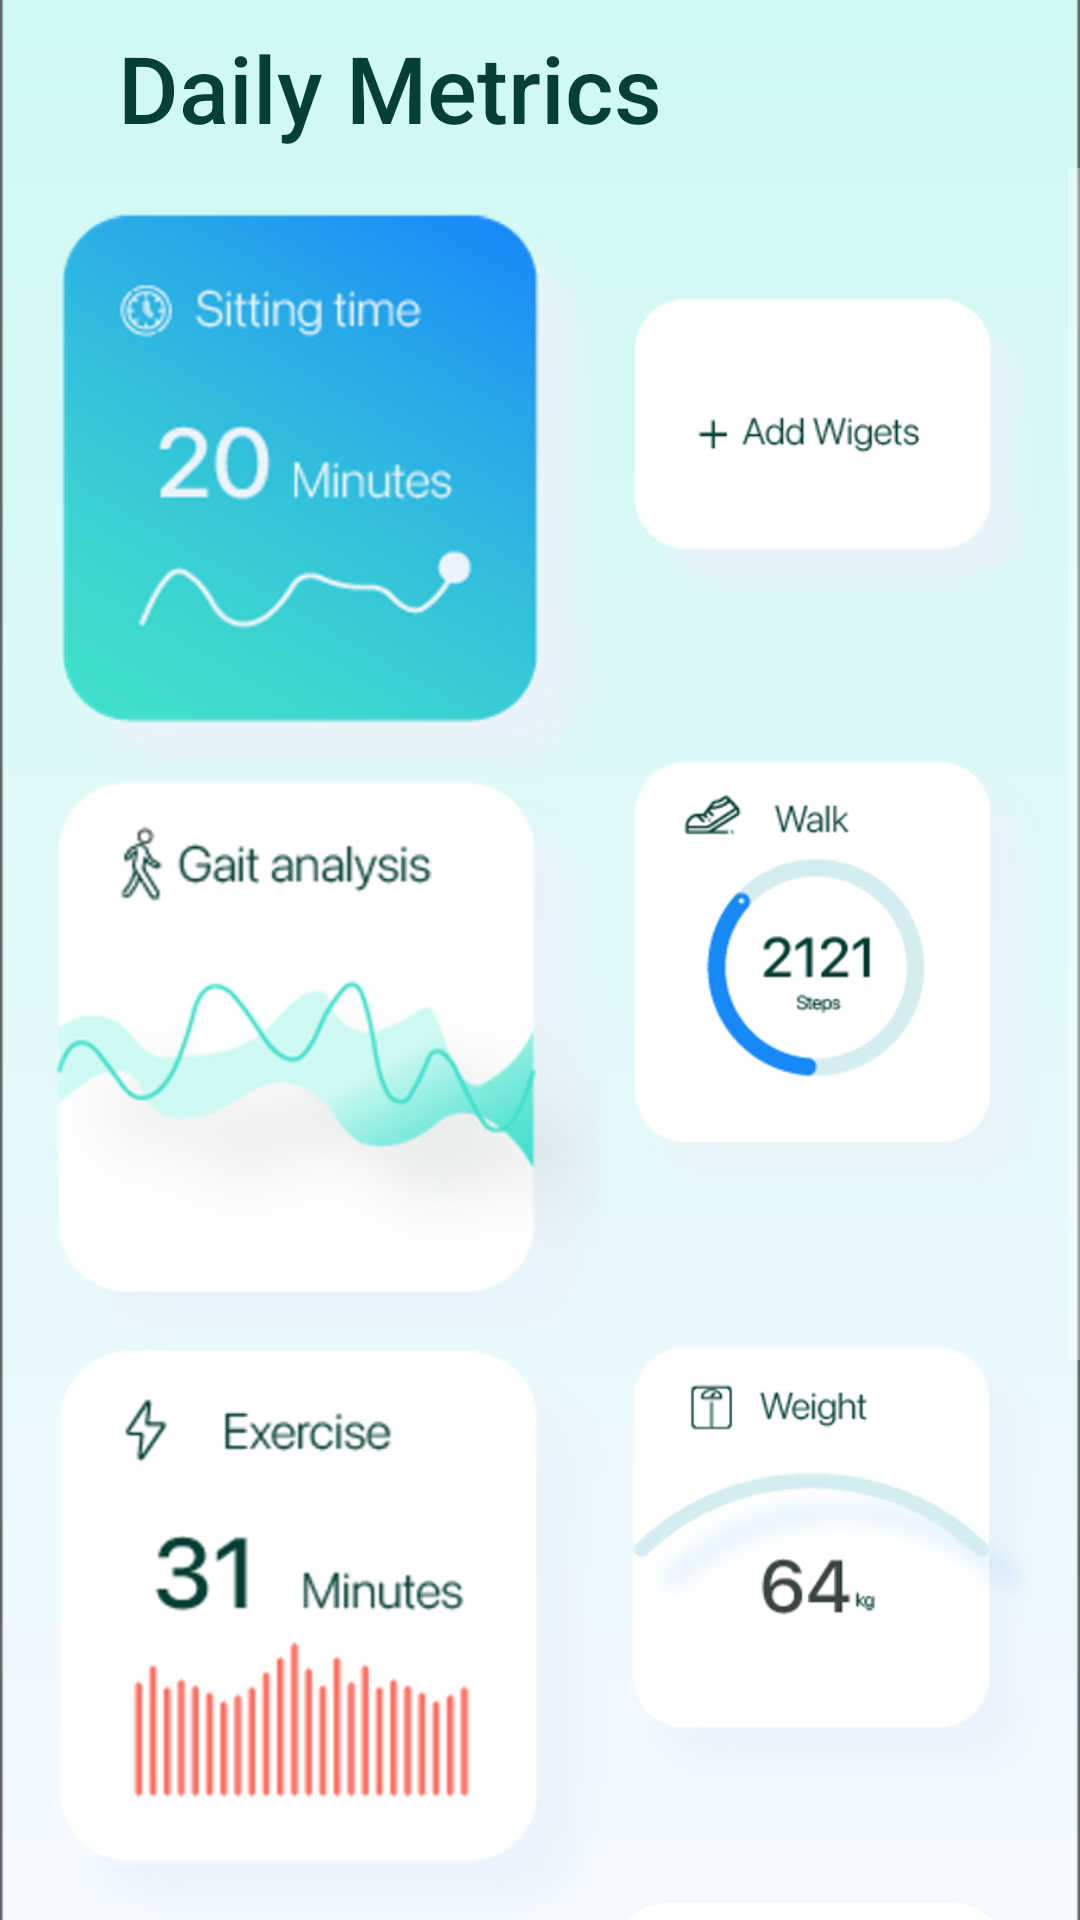

Here is an Android app screen rendered from its layout file. Give the layout XML and the strings, colors and styles it references.
<!-- AndroidManifest.xml: application theme Theme.HealthAPP -->
<!-- res/layout/fragment_daily_metric.xml -->
<?xml version="1.0" encoding="utf-8"?>
<LinearLayout xmlns:android="http://schemas.android.com/apk/res/android"
    xmlns:app="http://schemas.android.com/apk/res-auto"
    xmlns:tools="http://schemas.android.com/tools"
    android:layout_width="match_parent"
    android:layout_height="match_parent"
    android:orientation="vertical"
    android:background="@drawable/background">
    
    <androidx.appcompat.widget.Toolbar
        android:id="@+id/dailyMetric_toolbar"
        android:layout_height="?attr/actionBarSize"
        android:layout_width="match_parent" >
        <TextView
            android:id="@+id/toolbar_dailyMetric"
            android:text="Daily Metrics"
            android:layout_width="match_parent"
            android:layout_height="match_parent"
            style="@style/mytitlestyle" />
    </androidx.appcompat.widget.Toolbar>

    
    <FrameLayout
        android:layout_width="match_parent"
        android:layout_height="wrap_content">
        <ScrollView
            android:layout_width="match_parent"
            android:layout_height="match_parent"
            android:layout_centerHorizontal="true"
            android:fillViewport="true">
            <RelativeLayout
                android:layout_width="match_parent"
                android:layout_height="match_parent"
                android:textColorPrimary="#FF6100"
                android:layout_margin="15dp"
                tools:context=".ui.dailyMetric.DailyMetricFragment">
                <ImageView
                    android:id="@+id/sitTime"
                    android:layout_width="189dp"
                    android:layout_height="189dp"
                    android:src="@drawable/time" />

                <ImageView
                    android:id="@+id/gait"
                    android:layout_width="189dp"
                    android:layout_height="190dp"
                    android:layout_below="@id/sitTime"
                    android:src="@drawable/gait" />

                <ImageView
                    android:id="@+id/exercise"
                    android:layout_width="189dp"
                    android:layout_height="190dp"
                    android:layout_below="@id/gait"
                    android:src="@drawable/exercise" />

                <ImageView
                    android:id="@+id/wiget"
                    android:layout_width="189dp"
                    android:layout_height="150dp"
                    android:src="@drawable/wiget"
                    android:layout_toRightOf="@id/sitTime"
                    android:layout_marginLeft="20px"
                    android:layout_marginTop="10px"/>

                <ImageView
                    android:id="@+id/walk"
                    android:layout_width="189dp"
                    android:layout_height="190dp"
                    android:src="@drawable/walk"
                    android:layout_below="@id/wiget"
                    android:layout_toRightOf="@id/gait"
                    android:layout_marginTop="15px"
                    android:layout_marginLeft="20px" />

                <ImageView
                    android:id="@+id/weight"
                    android:layout_width="189dp"
                    android:layout_height="190dp"
                    android:src="@drawable/weight"
                    android:layout_below="@id/walk"
                    android:layout_toRightOf="@id/exercise"
                    android:layout_marginTop="15px"
                    android:layout_marginLeft="20px" />

                <RelativeLayout
                    android:layout_width="match_parent"
                    android:layout_height="300dp"
                    android:layout_below="@id/weight"
                    android:layout_toRightOf="@id/exercise">
                    <ImageView
                        android:id="@+id/sitPosture"
                        android:layout_width="match_parent"
                        android:layout_height="190dp"
                        android:src="@drawable/sit_posture_icon" />
                    <TextView
                        android:id="@+id/HM"
                        android:gravity="center_horizontal"
                        android:layout_height="25dp"
                        android:layout_width="match_parent"
                        android:layout_marginTop="480px"
                        android:text=""
                        style="@style/home_time"/>
                </RelativeLayout>
            </RelativeLayout>
        </ScrollView>
    </FrameLayout>
</LinearLayout>
<!-- resources referenced by this layout -->
<resources>
  <!-- drawable background: png bitmap (drawable, 3717 bytes) -->
  <!-- drawable exercise: png bitmap (drawable, 40442 bytes) -->
  <!-- drawable gait: png bitmap (drawable, 71431 bytes) -->
  <!-- drawable sit_posture_icon: png bitmap (drawable-v24, 24269 bytes) -->
  <!-- drawable time: png bitmap (drawable, 90553 bytes) -->
  <!-- drawable walk: png bitmap (drawable, 44450 bytes) -->
  <!-- drawable weight: png bitmap (drawable, 52071 bytes) -->
  <!-- drawable wiget: png bitmap (drawable, 26958 bytes) -->
  <style name="home_time" parent="@android:style/Widget.TextView">
          <item name="android:textColor">#063f36</item>
  
          <item name="android:fontFamily">sans-serif-black</item>
      </style>
  <style name="mytitlestyle" parent="@android:style/Widget.TextView">
          <item name="android:paddingLeft">70px</item>
          <item name="android:paddingTop">25px</item>
          <item name="android:textColor">@color/title_text_color</item>
          <item name="android:textSize">15pt</item>
          <item name="android:fontFamily">sans-serif-medium</item>
      </style>
  <style name="Theme.HealthAPP" parent="Theme.AppCompat.NoActionBar">
  
          
          <item name="windowActionBar">false</item>
          <item name="android:windowNoTitle">true</item>
          
          <item name="android:windowFullscreen">true</item>
          
          <item name="colorPrimary">@color/top</item>
  
          <item name="colorPrimaryVariant">@color/top</item>
          <item name="colorOnPrimary">@color/white</item>
          <item name="android:textColorPrimary">@color/black</item>
          
          <item name="colorSecondary">@color/teal_200</item>
          <item name="colorSecondaryVariant">@color/teal_700</item>
          <item name="colorOnSecondary">@color/black</item>
  
          
  
      </style>
  <color name="title_text_color">#063F36</color>
  <color name="top">#96E5F3</color>
  <color name="white">#FFFFFFFF</color>
  <color name="black">#FF000000</color>
  <color name="teal_200">#FF03DAC5</color>
  <color name="teal_700">#FF018786</color>
</resources>
